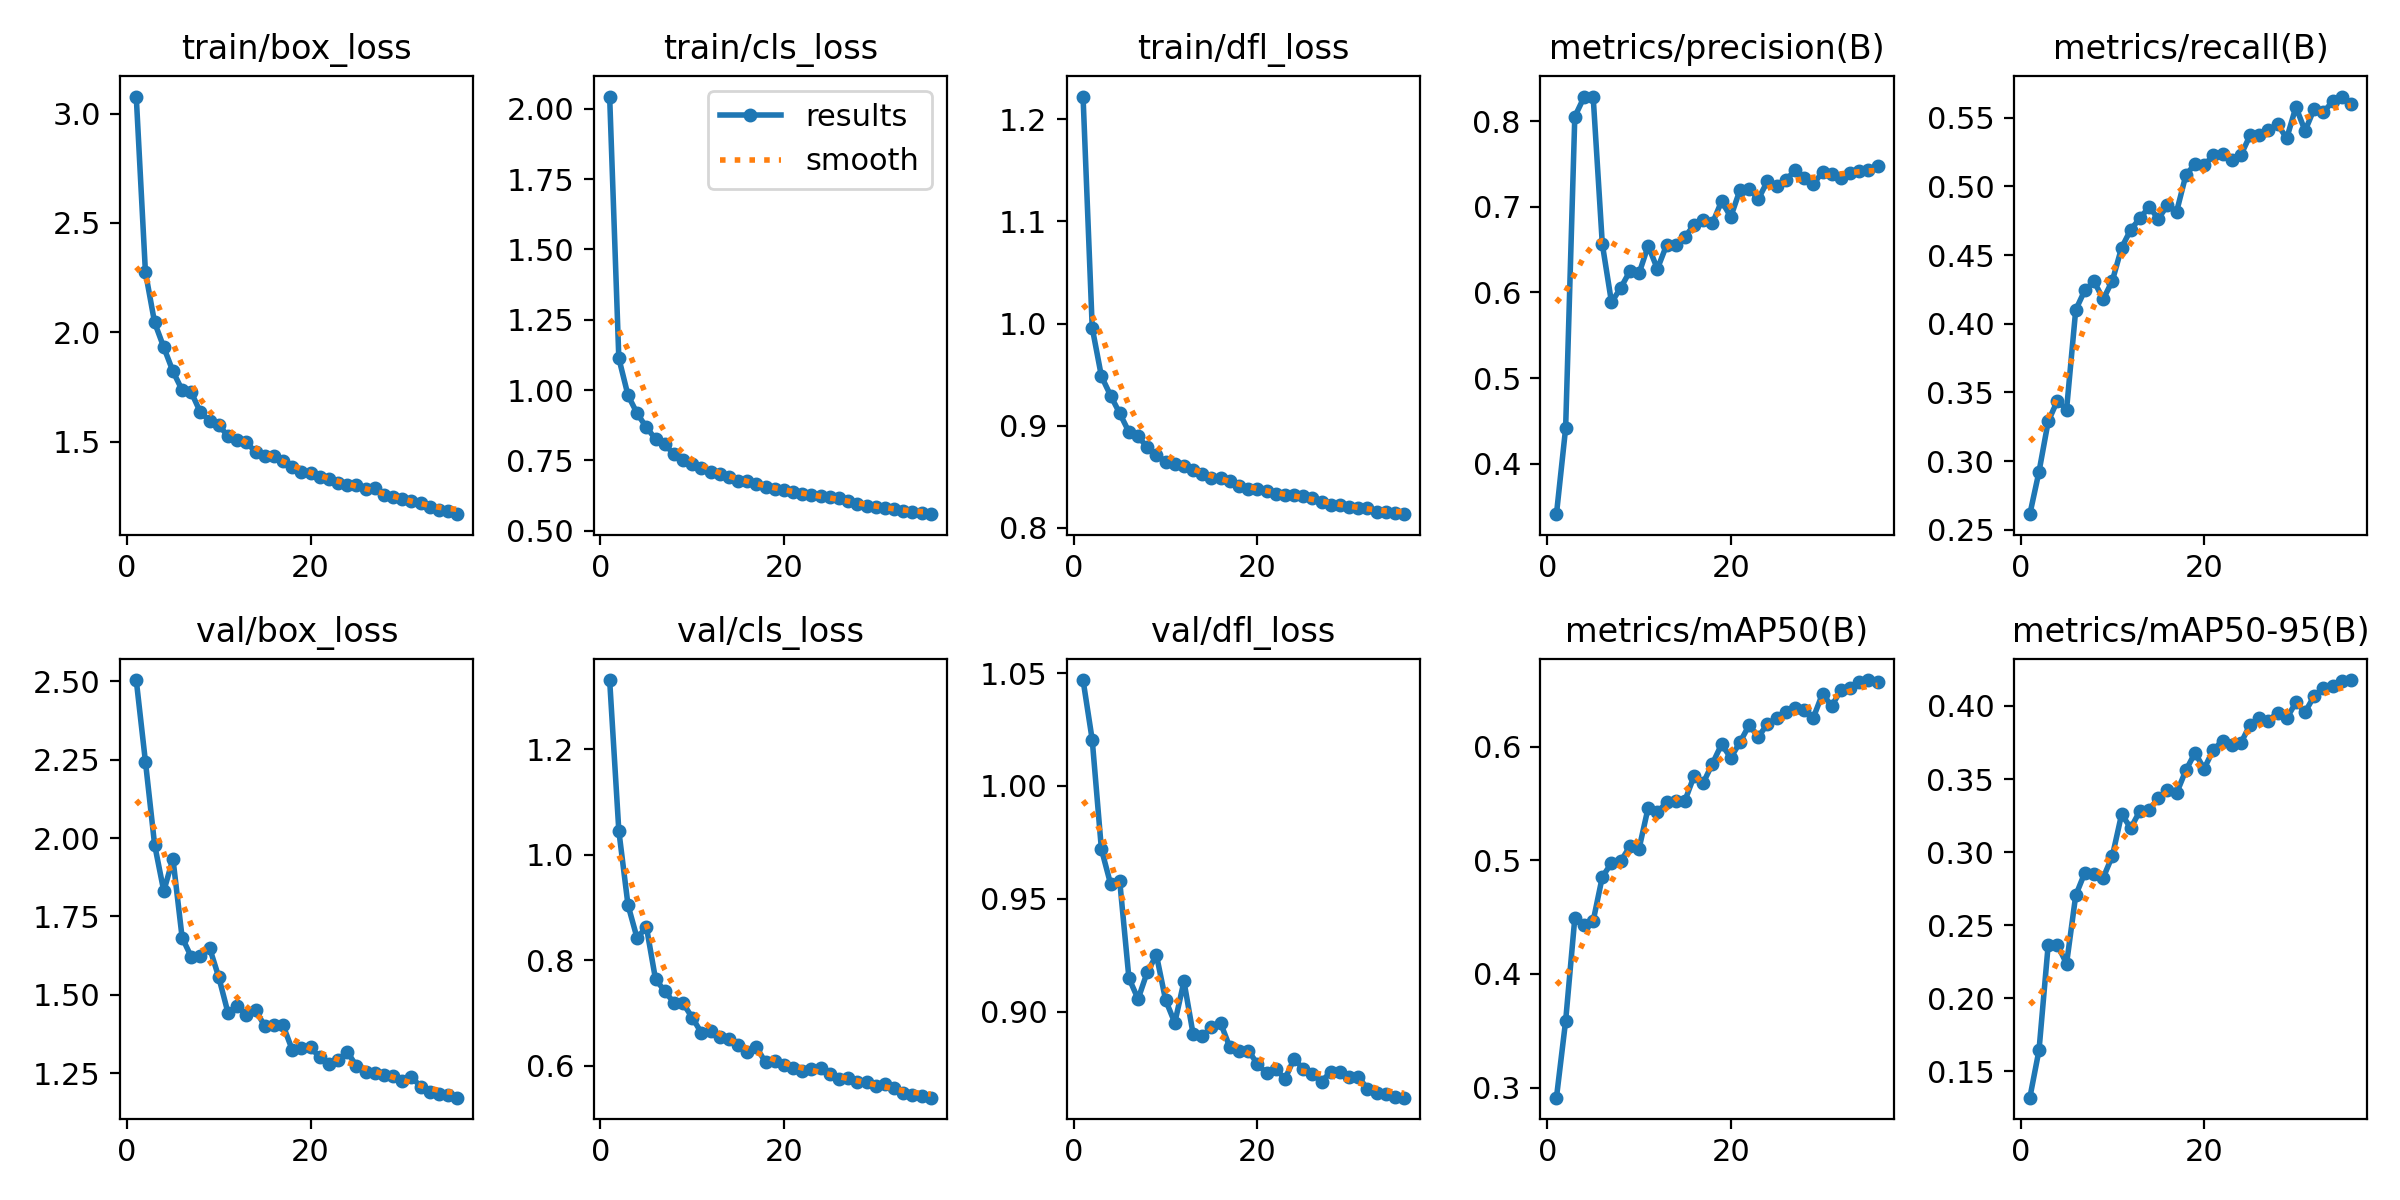

Values plotted in this chart, from the file beside it:
epoch, time, train/box_loss, train/cls_loss, train/dfl_loss, metrics/precision(B), metrics/recall(B), metrics/mAP50(B), metrics/mAP50-95(B), val/box_loss, val/cls_loss, val/dfl_loss, lr/pg0, lr/pg1, lr/pg2
1, 19.18, 3.078, 2.044, 1.222, 0.341, 0.2613, 0.2911, 0.1318, 2.503, 1.331, 1.047, 0.0004735, 0.0004735, 0.0004735
2, 34.98, 2.275, 1.113, 0.9958, 0.4413, 0.2922, 0.3585, 0.1644, 2.244, 1.046, 1.02, 0.0009237, 0.0009237, 0.0009237
3, 51.28, 2.045, 0.9811, 0.9484, 0.8053, 0.3288, 0.449, 0.2365, 1.979, 0.9048, 0.9721, 0.001348, 0.001348, 0.001348
4, 67.68, 1.931, 0.9165, 0.9295, 0.8279, 0.3439, 0.4434, 0.2366, 1.831, 0.8416, 0.9567, 0.001311, 0.001311, 0.001311
5, 83.94, 1.821, 0.8675, 0.912, 0.8287, 0.3373, 0.4465, 0.2235, 1.934, 0.8639, 0.9578, 0.001272, 0.001272, 0.001272
6, 100, 1.736, 0.8258, 0.8938, 0.6564, 0.4101, 0.4854, 0.2703, 1.683, 0.7642, 0.9149, 0.001233, 0.001233, 0.001233
7, 116.3, 1.725, 0.8063, 0.8893, 0.5885, 0.4245, 0.4975, 0.2859, 1.621, 0.7419, 0.9057, 0.001193, 0.001193, 0.001193
8, 132.5, 1.633, 0.7724, 0.8787, 0.6052, 0.4308, 0.4992, 0.2849, 1.625, 0.7197, 0.9177, 0.001154, 0.001154, 0.001154
9, 148.8, 1.595, 0.7519, 0.8716, 0.6248, 0.4178, 0.5121, 0.2824, 1.649, 0.7185, 0.9251, 0.001115, 0.001115, 0.001115
10, 164.8, 1.574, 0.7375, 0.8646, 0.6221, 0.4314, 0.51, 0.2974, 1.556, 0.6916, 0.9052, 0.001075, 0.001075, 0.001075
11, 180.9, 1.526, 0.7213, 0.8621, 0.6546, 0.4553, 0.5463, 0.3258, 1.443, 0.6627, 0.8952, 0.001036, 0.001036, 0.001036
12, 197, 1.506, 0.71, 0.8603, 0.6274, 0.4685, 0.5421, 0.3164, 1.464, 0.6665, 0.9135, 0.0009967, 0.0009967, 0.0009967
13, 213, 1.496, 0.7009, 0.8562, 0.6552, 0.4768, 0.5511, 0.3282, 1.435, 0.6553, 0.8901, 0.0009574, 0.0009574, 0.0009574
14, 228.9, 1.454, 0.6891, 0.8528, 0.6553, 0.4851, 0.5525, 0.329, 1.452, 0.6501, 0.8893, 0.0009181, 0.0009181, 0.0009181
15, 244.9, 1.436, 0.6769, 0.8488, 0.6645, 0.4765, 0.5523, 0.3368, 1.401, 0.6397, 0.8934, 0.0008788, 0.0008788, 0.0008788
16, 260.8, 1.434, 0.6761, 0.8487, 0.6789, 0.4863, 0.5741, 0.3427, 1.404, 0.6268, 0.895, 0.0008395, 0.0008395, 0.0008395
17, 276.8, 1.411, 0.6663, 0.8456, 0.6844, 0.4817, 0.568, 0.3404, 1.403, 0.6355, 0.8843, 0.0008002, 0.0008002, 0.0008002
18, 292.8, 1.385, 0.6565, 0.8411, 0.6807, 0.5081, 0.585, 0.3559, 1.325, 0.6066, 0.8827, 0.0007609, 0.0007609, 0.0007609
19, 309, 1.362, 0.6474, 0.8381, 0.7065, 0.5164, 0.602, 0.3678, 1.329, 0.6096, 0.8829, 0.0007216, 0.0007216, 0.0007216
20, 325.1, 1.355, 0.6427, 0.8374, 0.6883, 0.5153, 0.5902, 0.357, 1.333, 0.6009, 0.877, 0.0006823, 0.0006823, 0.0006823
21, 341.5, 1.339, 0.6382, 0.8354, 0.7195, 0.5228, 0.6038, 0.3701, 1.301, 0.596, 0.8728, 0.0006431, 0.0006431, 0.0006431
22, 357.8, 1.328, 0.6309, 0.8334, 0.7211, 0.5233, 0.6188, 0.376, 1.279, 0.5905, 0.8748, 0.0006038, 0.0006038, 0.0006038
23, 374.2, 1.31, 0.6253, 0.8315, 0.7089, 0.5192, 0.6085, 0.3732, 1.292, 0.5937, 0.8703, 0.0005645, 0.0005645, 0.0005645
24, 390.1, 1.303, 0.6231, 0.8318, 0.7299, 0.5228, 0.6199, 0.3746, 1.319, 0.5951, 0.8792, 0.0005252, 0.0005252, 0.0005252
25, 406.2, 1.301, 0.6184, 0.831, 0.7245, 0.5371, 0.6251, 0.3871, 1.273, 0.5844, 0.8749, 0.0004859, 0.0004859, 0.0004859
26, 422.7, 1.284, 0.6144, 0.8292, 0.7311, 0.5375, 0.6308, 0.3914, 1.255, 0.5755, 0.8724, 0.0004466, 0.0004466, 0.0004466
27, 438.5, 1.286, 0.6066, 0.8252, 0.7426, 0.5409, 0.6339, 0.3899, 1.251, 0.5762, 0.8691, 0.0004073, 0.0004073, 0.0004073
28, 452.4, 1.258, 0.595, 0.8222, 0.7336, 0.5453, 0.6323, 0.3954, 1.243, 0.5688, 0.8736, 0.000368, 0.000368, 0.000368
29, 466.3, 1.246, 0.5892, 0.8225, 0.7268, 0.535, 0.6254, 0.3915, 1.241, 0.5702, 0.8735, 0.0003287, 0.0003287, 0.0003287
30, 480.1, 1.238, 0.5851, 0.8201, 0.7403, 0.5579, 0.6465, 0.4025, 1.224, 0.5619, 0.871, 0.0002894, 0.0002894, 0.0002894
31, 493.9, 1.226, 0.5812, 0.8194, 0.7379, 0.5405, 0.6357, 0.3958, 1.238, 0.5662, 0.8714, 0.0002501, 0.0002501, 0.0002501
32, 507.8, 1.22, 0.5766, 0.8194, 0.7339, 0.5567, 0.6496, 0.4069, 1.208, 0.5575, 0.8659, 0.0002108, 0.0002108, 0.0002108
33, 522.1, 1.2, 0.5691, 0.815, 0.7397, 0.5541, 0.6516, 0.412, 1.19, 0.5492, 0.864, 0.0001715, 0.0001715, 0.0001715
34, 537.5, 1.189, 0.5663, 0.8157, 0.7424, 0.5619, 0.6572, 0.414, 1.184, 0.5442, 0.8638, 0.0001322, 0.0001322, 0.0001322
35, 552.2, 1.181, 0.5612, 0.8148, 0.7434, 0.5655, 0.6585, 0.4174, 1.181, 0.5432, 0.8625, 9.2885e-05, 9.2885e-05, 9.2885e-05
36, 567.4, 1.168, 0.5584, 0.8132, 0.748, 0.5598, 0.6567, 0.4178, 1.172, 0.5399, 0.862, 5.35875e-05, 5.35875e-05, 5.35875e-05
